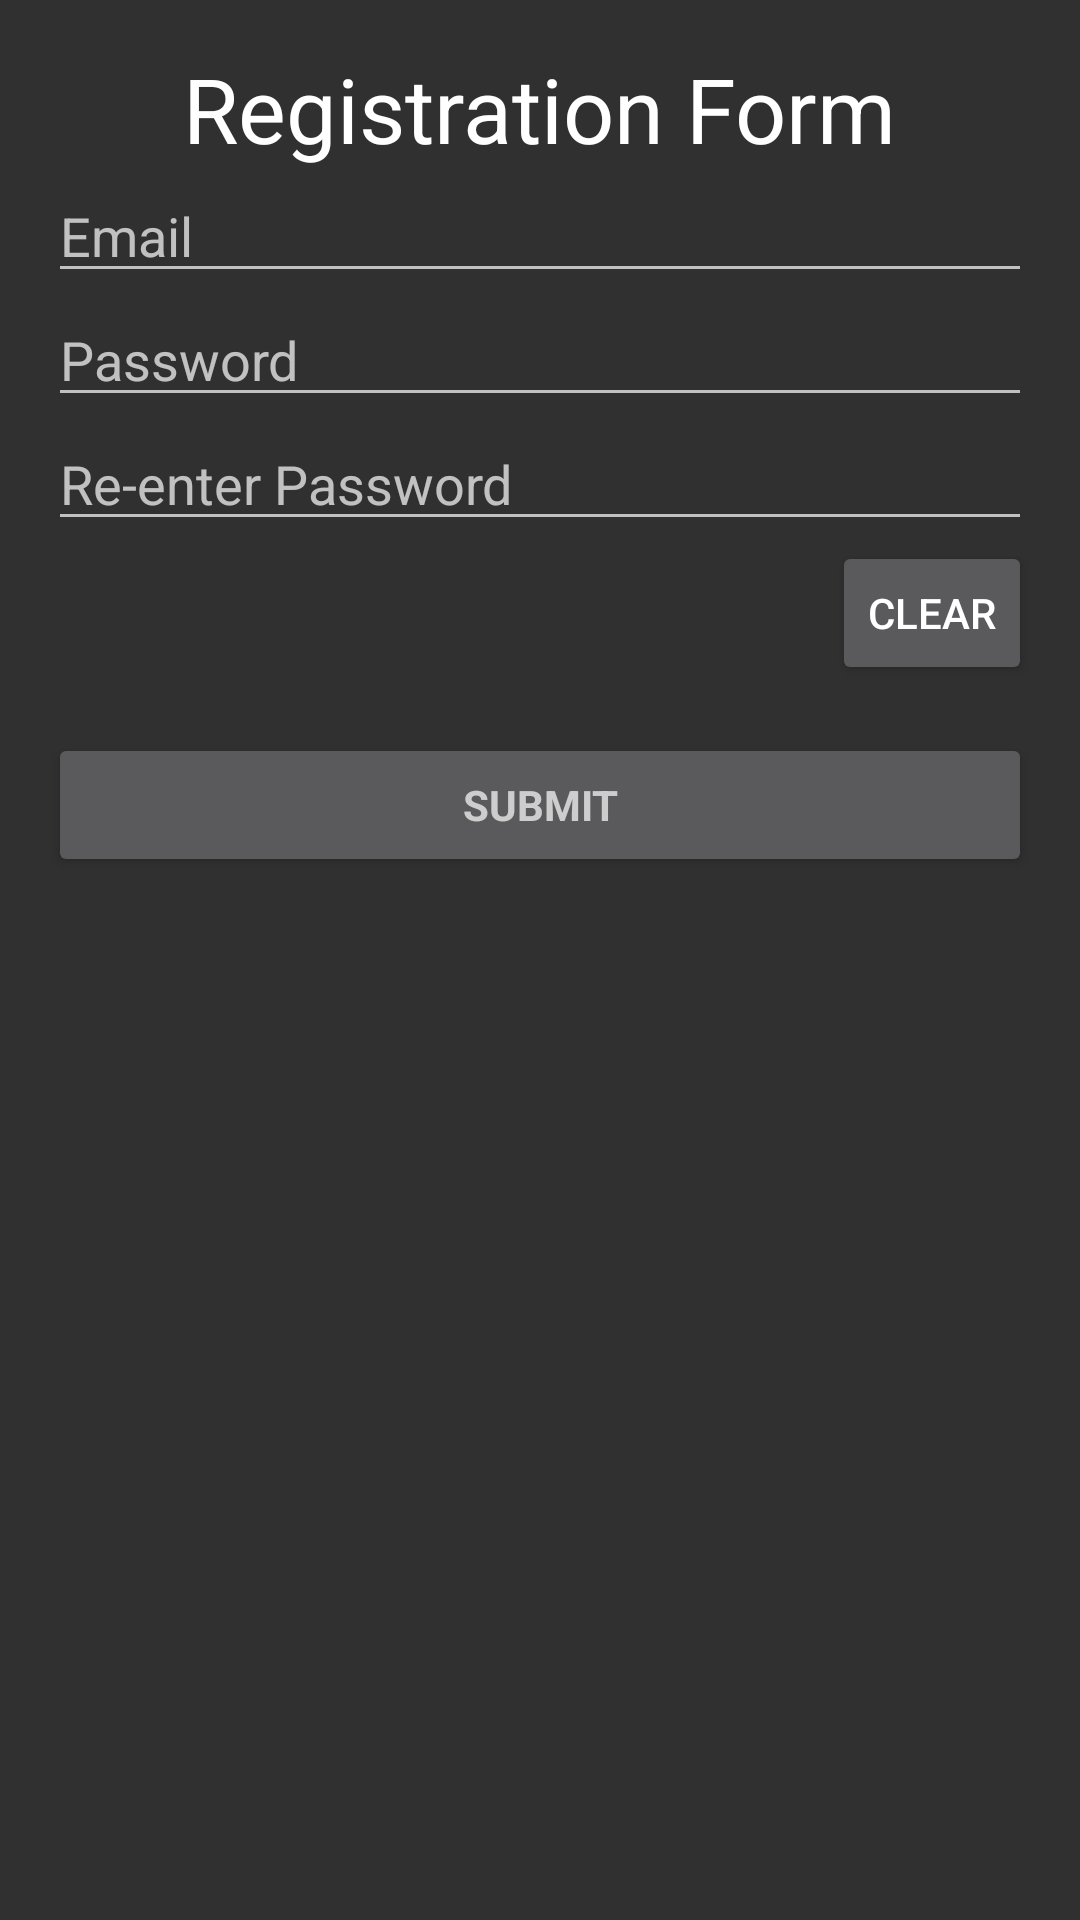

The Android layout XML behind this screen, and the referenced resources:
<!-- AndroidManifest.xml: activity theme AppTheme.NoActionBar -->
<!-- res/layout/activity_registration.xml -->
<?xml version="1.0" encoding="utf-8"?>
<android.support.design.widget.CoordinatorLayout xmlns:android="http://schemas.android.com/apk/res/android"
    xmlns:tools="http://schemas.android.com/tools"
    android:layout_width="match_parent"
    android:layout_height="match_parent"
    android:paddingBottom="@dimen/activity_vertical_margin"
    android:paddingLeft="@dimen/activity_horizontal_margin"
    android:paddingRight="@dimen/activity_horizontal_margin"
    android:paddingTop="@dimen/activity_vertical_margin"
    tools:context="com.fypj.icreative.activity.RegistrationActivity">

    <ScrollView
        android:id="@+id/login_form"
        android:layout_width="match_parent"
        android:layout_height="match_parent">

        <LinearLayout
            android:id="@+id/registration_form"
            android:layout_width="match_parent"
            android:layout_height="wrap_content"
            android:orientation="vertical">

            <TextView
                android:id="@+id/textView"
                android:layout_width="wrap_content"
                android:layout_height="wrap_content"
                android:layout_gravity="center_horizontal"
                android:text="Registration Form"
                android:textAppearance="?android:attr/textAppearanceLarge"
                android:textSize="30sp" />

            <EditText
                android:id="@+id/loginEmailEditTxt"
                android:layout_width="match_parent"
                android:layout_height="wrap_content"
                android:hint="@string/prompt_email"
                android:inputType="textEmailAddress"
                android:maxLines="1"
                android:singleLine="true" />

            <EditText
                android:id="@+id/registrationPasswordEditTxt"
                android:layout_width="match_parent"
                android:layout_height="wrap_content"
                android:hint="@string/prompt_password"
                android:imeActionId="@+id/login"
                android:imeActionLabel="@string/action_sign_in_short"
                android:inputType="textPassword"
                android:maxLines="1"
                android:singleLine="true" />

            <EditText
                android:id="@+id/loginPasswordEditTxt"
                android:layout_width="match_parent"
                android:layout_height="wrap_content"
                android:hint="Re-enter Password"
                android:imeActionId="@+id/login"
                android:imeActionLabel="@string/action_sign_in_short"
                android:inputType="textPassword"
                android:maxLines="1"
                android:singleLine="true" />

            <Button
                style="?android:attr/buttonStyleSmall"
                android:layout_width="wrap_content"
                android:layout_height="wrap_content"
                android:text="Clear"
                android:id="@+id/button"
                android:layout_gravity="right" />

            <Button
                android:id="@+id/loginEmailSignInBtn"
                style="?android:textAppearanceSmall"
                android:layout_width="match_parent"
                android:layout_height="wrap_content"
                android:layout_marginTop="16dp"
                android:text="Submit"
                android:textStyle="bold" />

        </LinearLayout>


    </ScrollView>

</android.support.design.widget.CoordinatorLayout>
<!-- resources referenced by this layout -->
<resources>
  <dimen name="activity_horizontal_margin">16dp</dimen>
  <dimen name="activity_vertical_margin">16dp</dimen>
  <string name="action_sign_in_short">Sign in</string>
  <string name="prompt_email">Email</string>
  <string name="prompt_password">Password</string>
  <style name="AppTheme.NoActionBar">
          <item name="windowActionBar">false</item>
          <item name="windowNoTitle">true</item>
      </style>
</resources>
